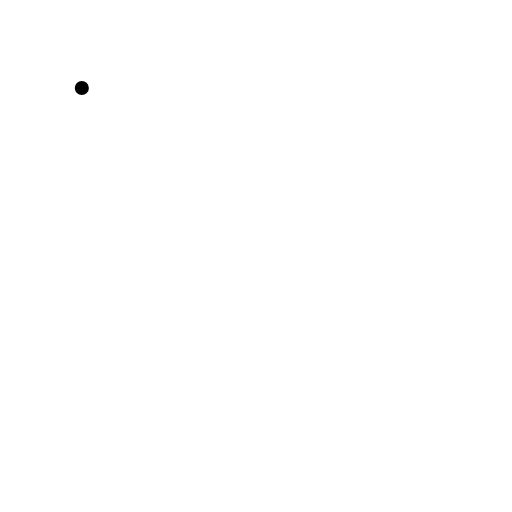
t = 0.00 s
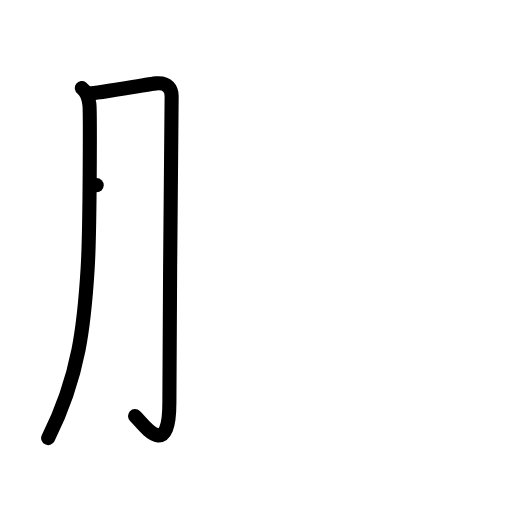
t = 2.00 s
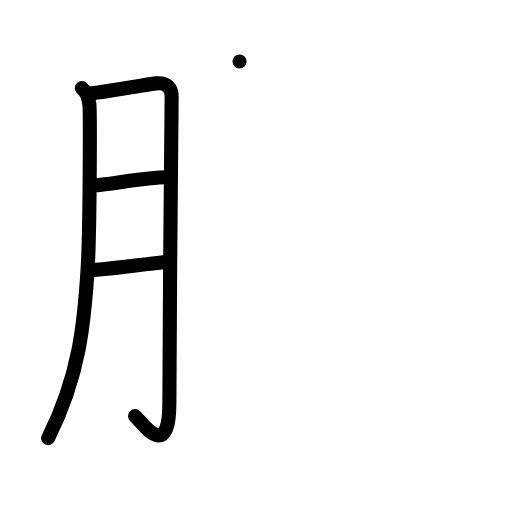
t = 4.00 s
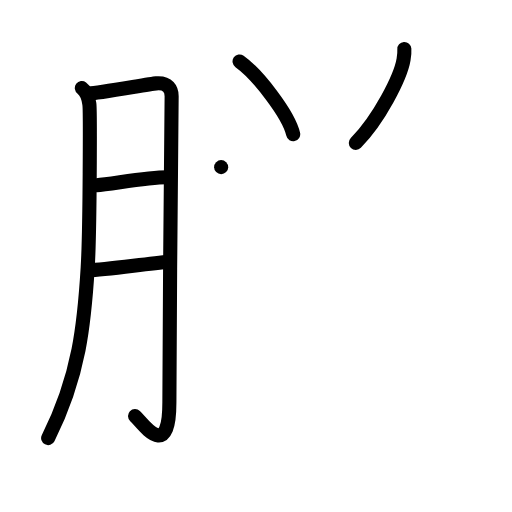
t = 6.00 s
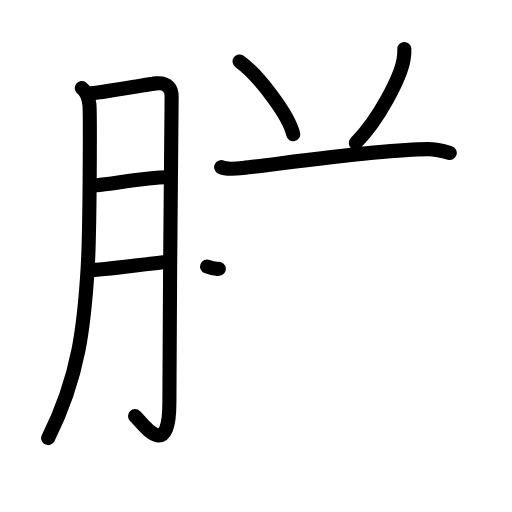
t = 7.17 s
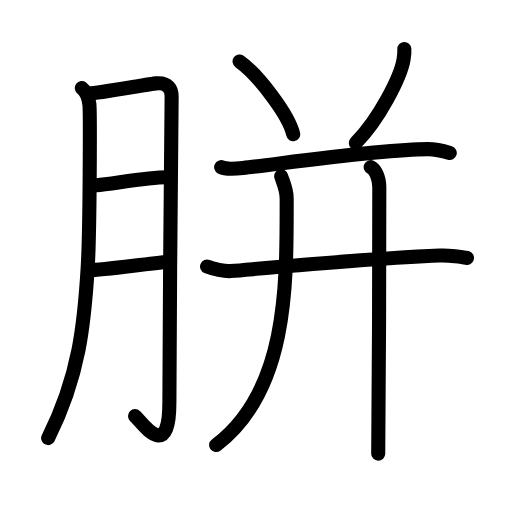
t = 10.00 s

The animated SVG that drew these frames (rendered in a browser with its animation timeline set to each time). Animation: 31 SMIL elements (animate=31); one cycle of 10.00 s.

<?xml version="1.0" encoding="UTF-8"?>
<!--
AniKanjiVG is licensed by CC-BY-SA Paul C. Sommerhoff (https://bitbucket.org/sommerhoff/anikanjivg).
AniKanjiVG uses KanjiVG which is licensed by CC-BY-SA Ulrich Apel (http://kanjivg.tagaini.net).
See also http://creativecommons.org/licenses/by-sa/3.0/
-->
<svg xmlns:kvg='http://kanjivg.tagaini.net' xmlns='http://www.w3.org/2000/svg' width='109' height='109' viewBox='0 0 109 109' style='fill:none;stroke:#000000;stroke-width:3;stroke-linecap:round;stroke-linejoin:round;' id="kvg:kanji_080fc"><g id="kvg:080fc" kvg:element="胼"><g id="kvg:080fc-g1" kvg:element="月" kvg:variant="true" kvg:original="肉" kvg:position="left" kvg:radical="general"><path id="kvg:080fc-s1" kvg:type="㇒" d="M17.42,18.75c1.33,1,1.46,2.49,1.61,3.47c0.16,0.98,0.14,26.54-0.36,34.76c-0.71,11.69-1.7,22.84-8.42,36.28"><animate attributeName="d" begin="0.0s" dur="0.3333333333333333s" from="M17.42,18.75C17.42,18.75,17.42,18.75,17.42,18.75" to="M17.42,18.75c1.33,1,1.46,2.49,1.61,3.47" />
<animate attributeName="d" begin="0.3333333333333333s" dur="0.3333333333333333s" from="M17.42,18.75c1.33,1,1.46,2.49,1.61,3.47c0,0,0,0,0,0,0" to="M17.42,18.75c1.33,1,1.46,2.49,1.61,3.47c0.16,0.98,0.14,26.54-0.36,34.76" />
<animate attributeName="d" begin="0.6666666666666666s" dur="0.3333333333333333s" from="M17.42,18.75c1.33,1,1.46,2.49,1.61,3.47c0.16,0.98,0.14,26.54-0.36,34.76c0,0,0,0,0,0,0" to="M17.42,18.75c1.33,1,1.46,2.49,1.61,3.47c0.16,0.98,0.14,26.54-0.36,34.76c-0.71,11.69-1.7,22.84-8.42,36.28" />
</path>
<path id="kvg:080fc-s2" kvg:type="㇆a" d="M18.92,19.92c1.92-0.06,12.9-2.04,14.33-2.17c2.56-0.23,3.29,1.34,3.29,2.73c0,3.29-0.48,46.55-0.48,65.21c0,12.83-5.67,4.43-7.31,2.89"><animate attributeName="d" begin="1.0s" dur="0.25s" from="M18.92,19.92C18.92,19.92,18.92,19.92,18.92,19.92" to="M18.92,19.92c1.92-0.06,12.9-2.04,14.33-2.17" />
<animate attributeName="d" begin="1.25s" dur="0.25s" from="M18.92,19.92c1.92-0.06,12.9-2.04,14.33-2.17c0,0,0,0,0,0,0" to="M18.92,19.92c1.92-0.06,12.9-2.04,14.33-2.17c2.56-0.23,3.29,1.34,3.29,2.73" />
<animate attributeName="d" begin="1.5s" dur="0.25s" from="M18.92,19.92c1.92-0.06,12.9-2.04,14.33-2.17c2.56-0.23,3.29,1.34,3.29,2.73c0,0,0,0,0,0,0" to="M18.92,19.92c1.92-0.06,12.9-2.04,14.33-2.17c2.56-0.23,3.29,1.34,3.29,2.73c0,3.29-0.48,46.55-0.48,65.21" />
<animate attributeName="d" begin="1.75s" dur="0.25s" from="M18.92,19.92c1.92-0.06,12.9-2.04,14.33-2.17c2.56-0.23,3.29,1.34,3.29,2.73c0,3.29-0.48,46.55-0.48,65.21c0,0,0,0,0,0,0" to="M18.92,19.92c1.92-0.06,12.9-2.04,14.33-2.17c2.56-0.23,3.29,1.34,3.29,2.73c0,3.29-0.48,46.55-0.48,65.21c0,12.83-5.67,4.43-7.31,2.89" />
<animate attributeName="d" begin="0s" dur="1.0s" from="M-100,-100" to="M-100,-100" />
</path>
<path id="kvg:080fc-s3" kvg:type="㇐a" d="M20.58,39.42c2.91-0.18,10.5-1.64,15-1.67"><animate attributeName="d" begin="2.0s" dur="1.0s" from="M20.58,39.42C20.58,39.42,20.58,39.42,20.58,39.42" to="M20.58,39.42c2.91-0.18,10.5-1.64,15-1.67" />
<animate attributeName="d" begin="0s" dur="2.0s" from="M-100,-100" to="M-100,-100" />
</path>
<path id="kvg:080fc-s4" kvg:type="㇐a" d="M18.77,57.55c3.91-0.09,11.98-1.38,17.29-1.83"><animate attributeName="d" begin="3.0s" dur="1.0s" from="M18.77,57.55C18.77,57.55,18.77,57.55,18.77,57.55" to="M18.77,57.55c3.91-0.09,11.98-1.38,17.29-1.83" />
<animate attributeName="d" begin="0s" dur="3.0s" from="M-100,-100" to="M-100,-100" />
</path>
</g>
<g id="kvg:080fc-g2" kvg:element="并" kvg:position="right"><g id="kvg:080fc-g3" kvg:position="top"><path id="kvg:080fc-s5" kvg:type="㇔" d="M51,13.08c3.81,2.71,10.47,11.28,11.42,15.5"><animate attributeName="d" begin="4.0s" dur="1.0s" from="M51,13.08C51,13.08,51,13.08,51,13.08" to="M51,13.08c3.81,2.71,10.47,11.28,11.42,15.5" />
<animate attributeName="d" begin="0s" dur="4.0s" from="M-100,-100" to="M-100,-100" />
</path>
<path id="kvg:080fc-s6" kvg:type="㇒" d="M86.08,10.42c0.03,0.45-0.05,1.57-0.16,2.21c-0.64,3.81-5.18,12.67-10.17,17.79"><animate attributeName="d" begin="5.0s" dur="0.5s" from="M86.08,10.42C86.08,10.42,86.08,10.42,86.08,10.42" to="M86.08,10.42c0.03,0.45-0.05,1.57-0.16,2.21" />
<animate attributeName="d" begin="5.5s" dur="0.5s" from="M86.08,10.42c0.03,0.45-0.05,1.57-0.16,2.21c0,0,0,0,0,0,0" to="M86.08,10.42c0.03,0.45-0.05,1.57-0.16,2.21c-0.64,3.81-5.18,12.67-10.17,17.79" />
<animate attributeName="d" begin="0s" dur="5.0s" from="M-100,-100" to="M-100,-100" />
</path>
</g>
<g id="kvg:080fc-g4" kvg:position="bottom"><g id="kvg:080fc-g5" kvg:element="干" kvg:part="1"><path id="kvg:080fc-s7" kvg:type="㇐" d="M47.08,35.58c1.04,0.54,3.63,0.28,4.67,0.17c7.68-0.84,29.47-4,39.33-4c1.73,0,3.8,0.56,4.67,0.83"><animate attributeName="d" begin="6.0s" dur="0.3333333333333333s" from="M47.08,35.58C47.08,35.58,47.08,35.58,47.08,35.58" to="M47.08,35.58c1.04,0.54,3.63,0.28,4.67,0.17" />
<animate attributeName="d" begin="6.333333333333333s" dur="0.3333333333333333s" from="M47.08,35.58c1.04,0.54,3.63,0.28,4.67,0.17c0,0,0,0,0,0,0" to="M47.08,35.58c1.04,0.54,3.63,0.28,4.67,0.17c7.68-0.84,29.47-4,39.33-4" />
<animate attributeName="d" begin="6.666666666666667s" dur="0.3333333333333333s" from="M47.08,35.58c1.04,0.54,3.63,0.28,4.67,0.17c7.68-0.84,29.47-4,39.33-4c0,0,0,0,0,0,0" to="M47.08,35.58c1.04,0.54,3.63,0.28,4.67,0.17c7.68-0.84,29.47-4,39.33-4c1.73,0,3.8,0.56,4.67,0.83" />
<animate attributeName="d" begin="0s" dur="6.0s" from="M-100,-100" to="M-100,-100" />
</path>
<g id="kvg:080fc-g6" kvg:element="十" kvg:part="1"><path id="kvg:080fc-s8" kvg:type="㇐" d="M44.08,56.75c1.2,0.49,3.82,1.07,5.02,0.96c12.99-1.12,30.37-2.72,44.48-3.3c2-0.08,4.83,0.25,5.83,0.5"><animate attributeName="d" begin="7.0s" dur="0.3333333333333333s" from="M44.08,56.75C44.08,56.75,44.08,56.75,44.08,56.75" to="M44.08,56.75c1.2,0.49,3.82,1.07,5.02,0.96" />
<animate attributeName="d" begin="7.333333333333333s" dur="0.3333333333333333s" from="M44.08,56.75c1.2,0.49,3.82,1.07,5.02,0.96c0,0,0,0,0,0,0" to="M44.08,56.75c1.2,0.49,3.82,1.07,5.02,0.96c12.99-1.12,30.37-2.72,44.48-3.3" />
<animate attributeName="d" begin="7.666666666666667s" dur="0.3333333333333333s" from="M44.08,56.75c1.2,0.49,3.82,1.07,5.02,0.96c12.99-1.12,30.37-2.72,44.48-3.3c0,0,0,0,0,0,0" to="M44.08,56.75c1.2,0.49,3.82,1.07,5.02,0.96c12.99-1.12,30.37-2.72,44.48-3.3c2-0.08,4.83,0.25,5.83,0.5" />
<animate attributeName="d" begin="0s" dur="7.0s" from="M-100,-100" to="M-100,-100" />
</path>
</g>
</g>
<path id="kvg:080fc-s9" kvg:type="㇒" d="M59.86,37.52c0.49,1.56,1.17,2.78,1.17,4.72C61.03,60,61.5,83,46.01,94.75"><animate attributeName="d" begin="8.0s" dur="0.5s" from="M59.86,37.52C59.86,37.52,59.86,37.52,59.86,37.52" to="M59.86,37.52c0.49,1.56,1.17,2.78,1.17,4.72" />
<animate attributeName="d" begin="8.5s" dur="0.5s" from="M59.86,37.52c0.49,1.56,1.17,2.78,1.17,4.72c0,0,0,0,0,0,0" to="M59.86,37.52c0.49,1.56,1.17,2.78,1.17,4.72C61.03,60,61.5,83,46.01,94.75" />
<animate attributeName="d" begin="0s" dur="8.0s" from="M-100,-100" to="M-100,-100" />
</path>
<g id="kvg:080fc-g7" kvg:element="干" kvg:part="2"><g id="kvg:080fc-g8" kvg:element="十" kvg:part="2"><path id="kvg:080fc-s10" kvg:type="㇑" d="M78.92,35.58c0.92,0.44,1.83,2.17,1.83,4.33c0,0.9-0.05,51.15-0.23,56.67"><animate attributeName="d" begin="9.0s" dur="0.5s" from="M78.92,35.58C78.92,35.58,78.92,35.58,78.92,35.58" to="M78.92,35.58c0.92,0.44,1.83,2.17,1.83,4.33" />
<animate attributeName="d" begin="9.5s" dur="0.5s" from="M78.92,35.58c0.92,0.44,1.83,2.17,1.83,4.33c0,0,0,0,0,0,0" to="M78.92,35.58c0.92,0.44,1.83,2.17,1.83,4.33c0,0.9-0.05,51.15-0.23,56.67" />
<animate attributeName="d" begin="0s" dur="9.0s" from="M-100,-100" to="M-100,-100" />
</path>
</g>
</g>
</g>
</g>
</g>
</svg>
